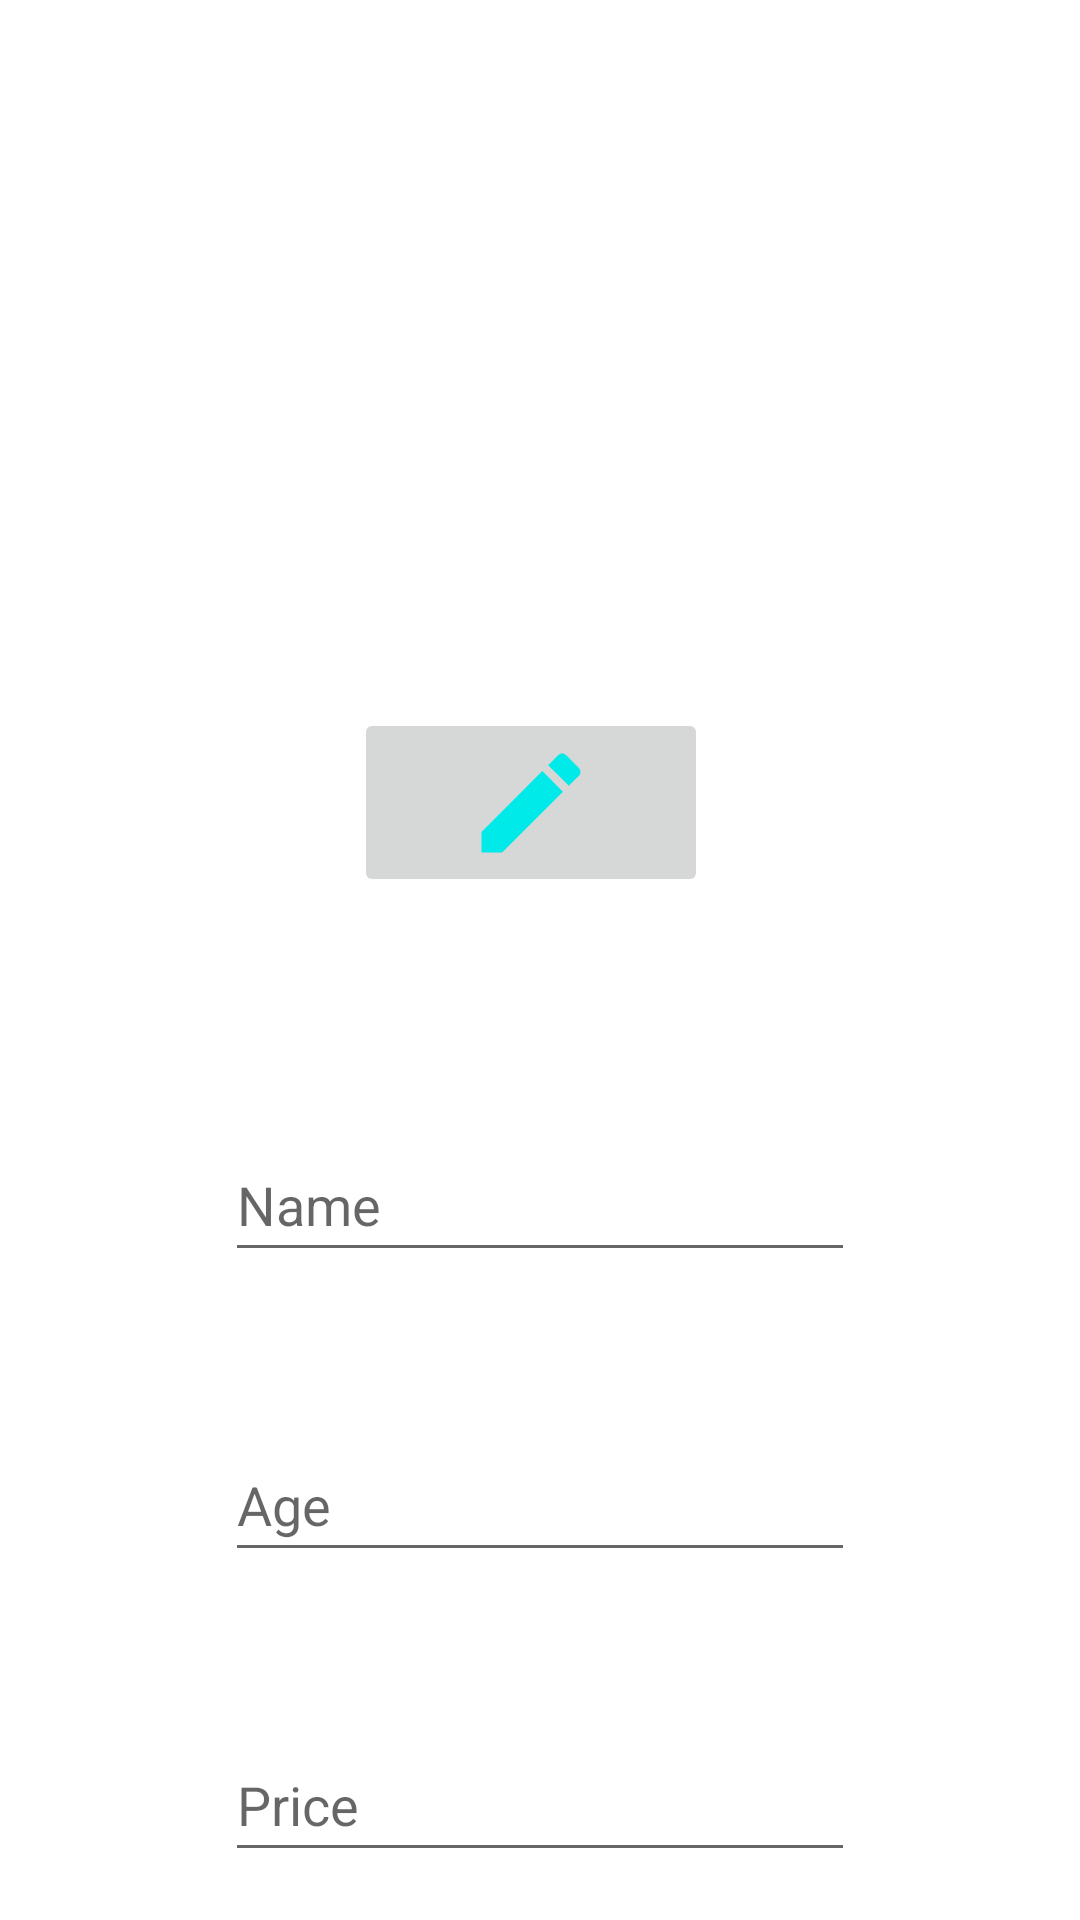

The Android layout XML behind this screen, and the referenced resources:
<!-- AndroidManifest.xml: application theme Theme.AutoSell -->
<!-- res/layout/create_car_activity.xml -->
<?xml version="1.0" encoding="utf-8"?>
<androidx.constraintlayout.widget.ConstraintLayout
    xmlns:android="http://schemas.android.com/apk/res/android"
    xmlns:app="http://schemas.android.com/apk/res-auto"
    xmlns:tools="http://schemas.android.com/tools"
    android:id="@+id/main"
    android:layout_width="match_parent"
    android:layout_height="match_parent"
    tools:context=".View.CreateCarActivity">

    <ImageView
        android:id="@+id/imageCar"
        android:layout_width="300dp"
        android:layout_height="200dp"
        android:layout_marginTop="16dp"
        app:layout_constraintEnd_toEndOf="parent"
        app:layout_constraintStart_toStartOf="parent"
        app:layout_constraintTop_toTopOf="parent"
        android:background="@drawable/test"/>

    <ImageButton
        android:id="@+id/createButton"
        android:layout_width="118dp"
        android:layout_height="63dp"
        android:layout_marginStart="88dp"
        android:layout_marginTop="20dp"
        app:layout_constraintStart_toStartOf="@+id/imageCar"
        app:layout_constraintTop_toBottomOf="@+id/imageCar"
        app:srcCompat="@drawable/create" />

    <EditText
        android:id="@+id/nameText"
        android:layout_width="wrap_content"
        android:layout_height="wrap_content"
        android:layout_marginTop="376dp"
        android:ems="10"
        android:hint="Name"
        android:inputType="text"
        android:minHeight="48dp"
        app:layout_constraintEnd_toEndOf="parent"
        app:layout_constraintStart_toStartOf="parent"
        app:layout_constraintTop_toTopOf="parent" />

    <EditText
        android:id="@+id/ageText"
        android:layout_width="wrap_content"
        android:layout_height="wrap_content"
        android:layout_marginTop="52dp"
        android:ems="10"
        android:hint="Age"
        android:inputType="number"
        android:minHeight="48dp"
        app:layout_constraintEnd_toEndOf="@+id/nameText"
        app:layout_constraintHorizontal_bias="0.0"
        app:layout_constraintStart_toStartOf="@+id/nameText"
        app:layout_constraintTop_toBottomOf="@+id/nameText" />

    <EditText
        android:id="@+id/priceText"
        android:layout_width="wrap_content"
        android:layout_height="wrap_content"
        android:layout_marginTop="52dp"
        android:ems="10"
        android:hint="Price"
        android:inputType="number"
        android:minHeight="48dp"
        app:layout_constraintEnd_toEndOf="@+id/ageText"
        app:layout_constraintHorizontal_bias="0.0"
        app:layout_constraintStart_toStartOf="@+id/ageText"
        app:layout_constraintTop_toBottomOf="@+id/ageText" />

    <ImageButton
        android:id="@+id/saveButton"
        android:layout_width="0dp"
        android:layout_height="70dp"
        android:layout_marginTop="68dp"
        app:layout_constraintEnd_toEndOf="@+id/priceText"
        app:layout_constraintHorizontal_bias="0.0"
        app:layout_constraintStart_toStartOf="@+id/priceText"
        app:layout_constraintTop_toBottomOf="@+id/priceText"
        app:srcCompat="@drawable/save" />
</androidx.constraintlayout.widget.ConstraintLayout>
<!-- resources referenced by this layout -->
<resources>
  <!-- drawable create (drawable) -->
  <vector xmlns:android="http://schemas.android.com/apk/res/android"
      android:height="44dp" android:tint="#00EAEA"
      android:viewportHeight="24"
      android:viewportWidth="24"
      android:width="44dp">
        
      <path android:fillColor="@android:color/white" android:pathData="M3,17.25V21h3.75L17.81,9.94l-3.75,-3.75L3,17.25zM20.71,7.04c0.39,-0.39 0.39,-1.02 0,-1.41l-2.34,-2.34c-0.39,-0.39 -1.02,-0.39 -1.41,0l-1.83,1.83 3.75,3.75 1.83,-1.83z"/>
      
  </vector>
  <!-- drawable save (drawable) -->
  <vector xmlns:android="http://schemas.android.com/apk/res/android"
      android:height="54dp" android:tint="#77FF00" android:viewportHeight="24"
      android:viewportWidth="24" android:width="54dp">
        
      <path android:fillColor="@android:color/white"
          android:pathData="M19,12v7L5,19v-7L3,12v7c0,1.1 0.9,2 2,2h14c1.1,0 2,-0.9 2,-2v-7h-2zM13,12.67l2.59,-2.58L17,11.5l-5,5 -5,-5 1.41,-1.41L11,12.67L11,3h2z"/>
      
  </vector>
  <style name="Theme.AutoSell" parent="Base.Theme.AutoSell" />
  <style name="Base.Theme.AutoSell" parent="Theme.MaterialComponents.DayNight">
          
          
      </style>
</resources>
